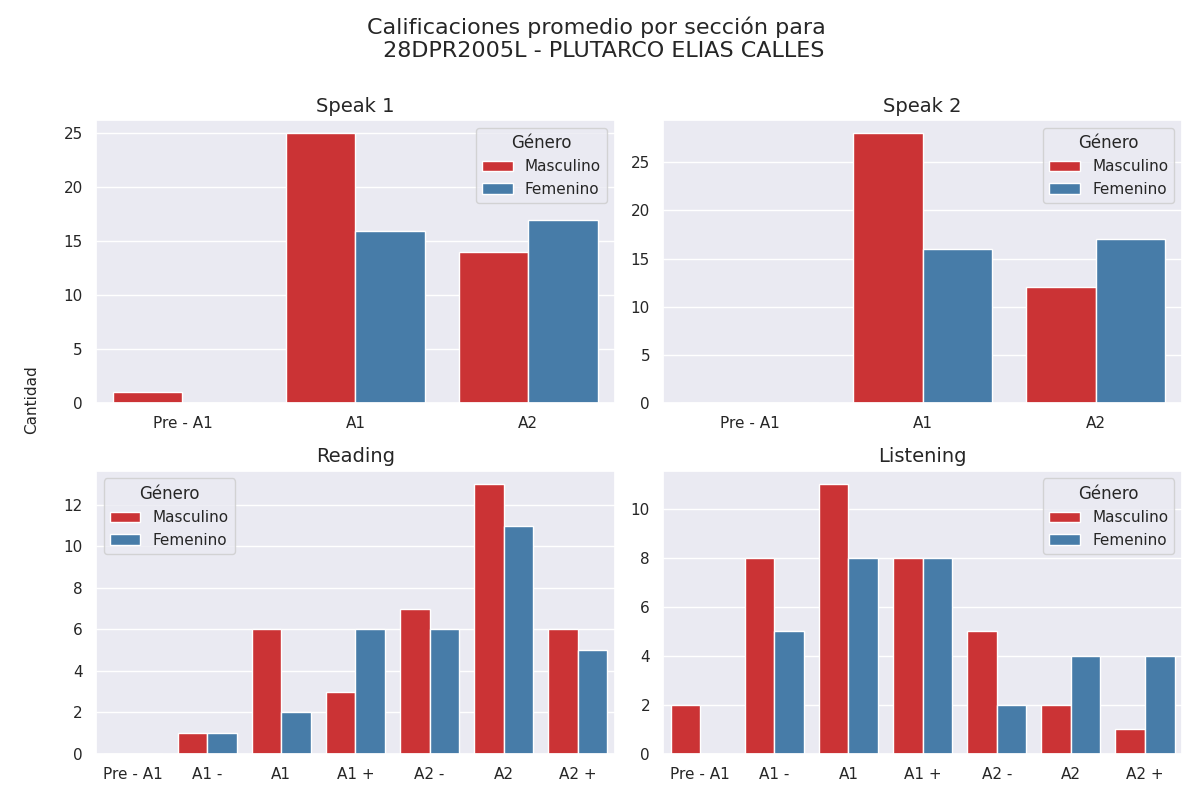

The data file committed next to this chart (first rows):
Sección, Calificación, Cantidad de alumnos con esa calificación, Género
speak 1, Pre - A1, 1, Masculino
speak 1, A1, 25, Masculino
speak 1, A2, 14, Masculino
speak 2, Pre - A1, 0, Masculino
speak 2, A1, 28, Masculino
speak 2, A2, 12, Masculino
reading, Pre - A1, 0, Masculino
reading, A1 -, 1, Masculino
reading, A1, 6, Masculino
reading, A1 +, 3, Masculino
reading, A2 -, 7, Masculino
reading, A2, 13, Masculino
reading, A2 +, 6, Masculino
listening, Pre - A1, 2, Masculino
listening, A1 -, 8, Masculino
listening, A1, 11, Masculino
listening, A1 +, 8, Masculino
listening, A2 -, 5, Masculino
listening, A2, 2, Masculino
listening, A2 +, 1, Masculino
speak 1, Pre - A1, 0, Femenino
speak 1, A1, 16, Femenino
speak 1, A2, 17, Femenino
speak 2, Pre - A1, 0, Femenino
speak 2, A1, 16, Femenino
speak 2, A2, 17, Femenino
reading, Pre - A1, 0, Femenino
reading, A1 -, 1, Femenino
reading, A1, 2, Femenino
reading, A1 +, 6, Femenino
reading, A2 -, 6, Femenino
reading, A2, 11, Femenino
reading, A2 +, 5, Femenino
listening, Pre - A1, 0, Femenino
listening, A1 -, 5, Femenino
listening, A1, 8, Femenino
listening, A1 +, 8, Femenino
listening, A2 -, 2, Femenino
listening, A2, 4, Femenino
listening, A2 +, 4, Femenino
